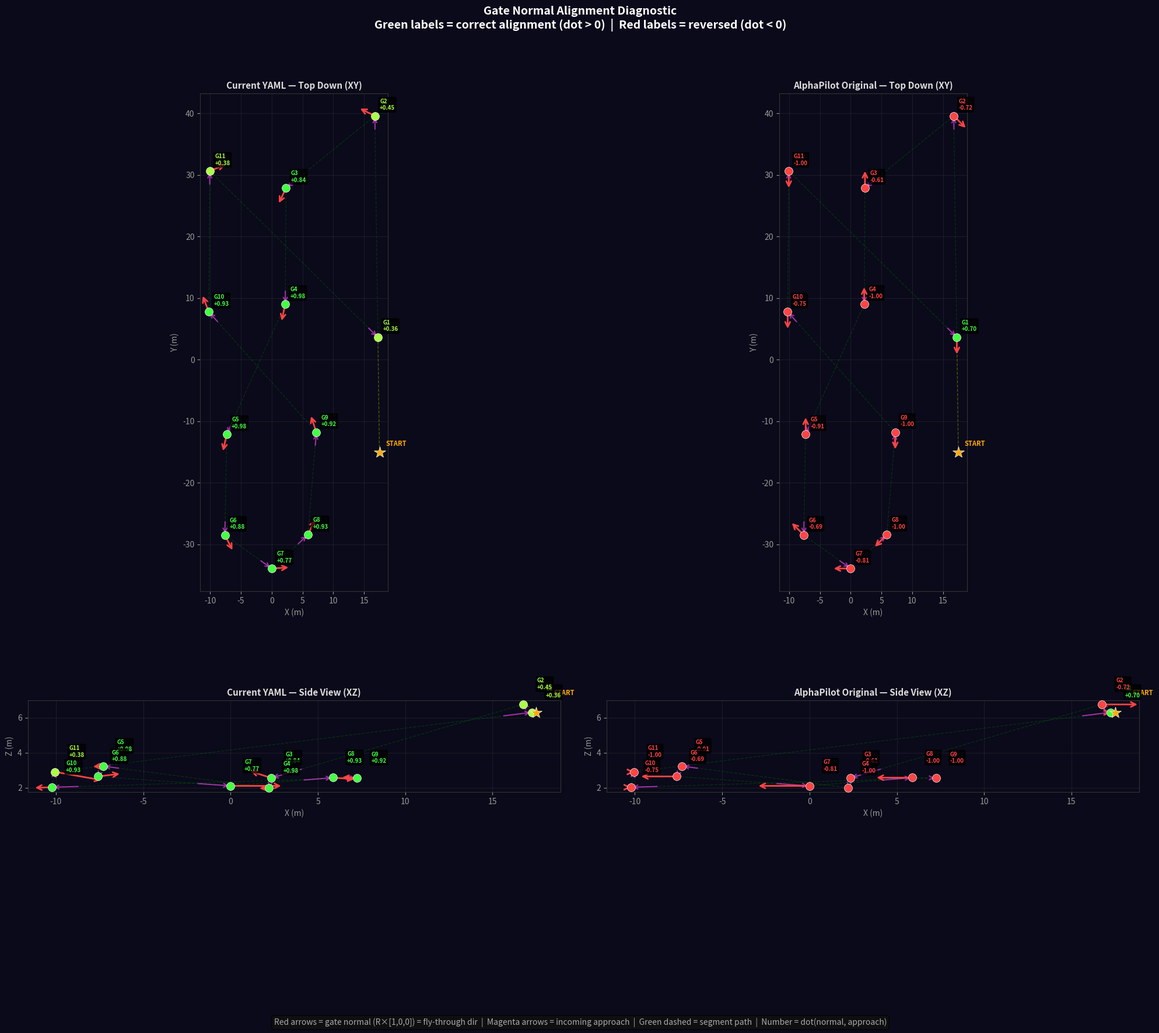

Write the Python code that produced this figure. (Note: this script raises an exception after producing the figure.)
#!/usr/bin/env python3
"""
Gate Geometry Diagnostic — Visual and numerical verification of gate normals.

Generates:
  1. Top-down (XY) plot with gate normals + segment paths + approach arrows
  2. Side view (XZ) 
  3. 3D perspective
  4. Numerical analysis table

Tests BOTH quaternion sets (AlphaPilot original vs current auto-face).

Usage: python gate_geometry_check.py
"""

import numpy as np
import matplotlib
matplotlib.use("Agg")
import matplotlib.pyplot as plt
from matplotlib.patches import FancyArrowPatch
import os

# ── Gate Data ──────────────────────────────────────────────────

gate_positions = np.array([
    [17.25, 3.63, 6.31],    # G1
    [16.75, 39.57, 6.76],   # G2
    [2.33, 27.87, 2.55],    # G3
    [2.20, 9.00, 1.99],     # G4
    [-7.31, -12.14, 3.23],  # G5
    [-7.61, -28.47, 2.64],  # G6
    [-0.01, -33.91, 2.10],  # G7
    [5.87, -28.44, 2.57],   # G8
    [7.25, -11.79, 2.55],   # G9
    [-10.23, 7.77, 2.02],   # G10
    [-10.05, 30.62, 2.90],  # G11
])

start_pos = np.array([17.5, -15.0, 6.31])

# Current YAML quaternions (auto-face path from track_visualizer)
current_quats = [
    [0.9771817, -0.01343000920589536, 0.065047637429392, 0.2017531],
    [0.2280067, 0.11531715801674725, -0.027206581810986515, 0.9664237],
    [0.5335431, -0.05887161003653859, -0.03726493386451581, -0.8428981],
    [0.6272654, 0.004774282673377631, 0.003845420905743276, -0.7787814],
    [0.6250068, 0.0034548347958006805, 0.002766175553015647, -0.7806067],
    [0.8507814, -0.013872470162431589, -0.022487043651383685, -0.5248551],
    [0.9994835, -0.0000012978660909514265, 0.000040364775467993254, 0.0321368],
    [0.8473638, -0.008039958766361295, 0.012834988435292868, 0.5307967],
    [0.5841497, 0.0047098038495232515, -0.0033897797781538854, 0.8116252],
    [0.5687835, -0.004041671728656527, 0.0027950308781103544, 0.8224726],
    [0.9773087, -0.015891114827876775, 0.0793354135254295, 0.1957578],
]

# AlphaPilot original quaternions
alphapilot_quats = [
    [0.7071270, 0.0, 0.0, -0.7070865],
    [0.9238791, 0.0, 0.0, -0.3826845],
    [0.7071068, 0.0, 0.0, 0.7071068],
    [0.7071068, 0.0, 0.0, 0.7071068],
    [0.7071068, 0.0, 0.0, 0.7071068],
    [-0.3826836, 0.0, 0.0, -0.9238794],
    [-0.0000263, 0.0, 0.0, -1.0000000],
    [0.3826835, 0.0, 0.0, -0.9238795],
    [0.7071068, 0.0, 0.0, -0.7071068],
    [0.7071270, 0.0, 0.0, -0.7070865],
    [0.7071323, 0.0, 0.0, -0.7070812],
]

num_gates = len(gate_positions)


def quat_to_R(w, x, y, z):
    n = np.sqrt(w**2 + x**2 + y**2 + z**2)
    w, x, y, z = w/n, x/n, y/n, z/n
    return np.array([
        [1-2*(y*y+z*z), 2*(x*y-w*z), 2*(x*z+w*y)],
        [2*(x*y+w*z), 1-2*(x*x+z*z), 2*(y*z-w*x)],
        [2*(x*z-w*y), 2*(y*z+w*x), 1-2*(x*x+y*y)]
    ])


def compute_normals(quats):
    """Compute gate normals as R * [1,0,0] (C++ convention)."""
    normals = []
    for q in quats:
        R = quat_to_R(*q)
        normal = R[:, 0]  # First column = R * [1,0,0]
        normal = normal / np.linalg.norm(normal)
        normals.append(normal)
    return np.array(normals)


def compute_approach_dirs():
    """Compute approach direction for each gate (from previous gate)."""
    dirs = []
    for i in range(num_gates):
        prev = gate_positions[(i - 1) % num_gates]
        curr = gate_positions[i]
        seg = curr - prev
        seg_dir = seg / np.linalg.norm(seg)
        dirs.append(seg_dir)
    return np.array(dirs)


def plot_track(quats, quat_name, ax, view='topdown'):
    """Plot gates, normals, and segments on a given axes."""
    normals = compute_normals(quats)
    approach_dirs = compute_approach_dirs()

    if view == 'topdown':
        dim_a, dim_b = 0, 1
        xlabel, ylabel = 'X (m)', 'Y (m)'
    elif view == 'side':
        dim_a, dim_b = 0, 2
        xlabel, ylabel = 'X (m)', 'Z (m)'
    else:
        dim_a, dim_b = 1, 2
        xlabel, ylabel = 'Y (m)', 'Z (m)'

    # Draw segment path (green dashed)
    for i in range(num_gates):
        next_i = (i + 1) % num_gates
        ax.plot([gate_positions[i, dim_a], gate_positions[next_i, dim_a]],
                [gate_positions[i, dim_b], gate_positions[next_i, dim_b]],
                'g--', alpha=0.3, linewidth=1)

    # Draw start → G1 segment
    ax.plot([start_pos[dim_a], gate_positions[0, dim_a]],
            [start_pos[dim_b], gate_positions[0, dim_b]],
            'y--', alpha=0.4, linewidth=1)

    # Draw gates with normals
    arrow_len = 3.0
    for i in range(num_gates):
        pos = gate_positions[i]
        normal = normals[i]
        approach = approach_dirs[i]
        dot_val = np.dot(normal, approach)

        # Color by alignment
        if dot_val > 0.5:
            color = '#44ff44'
        elif dot_val > 0:
            color = '#aaff44'
        elif dot_val > -0.5:
            color = '#ffaa00'
        else:
            color = '#ff4444'

        # Gate marker
        ax.plot(pos[dim_a], pos[dim_b], 'o', color=color, markersize=10,
                markeredgecolor='white', markeredgewidth=0.5, zorder=5)

        # Normal arrow (red = fly-through direction from C++)
        ax.annotate('', xy=(pos[dim_a] + normal[dim_a]*arrow_len,
                            pos[dim_b] + normal[dim_b]*arrow_len),
                    xytext=(pos[dim_a], pos[dim_b]),
                    arrowprops=dict(arrowstyle='->', color='#ff4444',
                                   lw=2.0, mutation_scale=15),
                    zorder=4)

        # Approach arrow (magenta = direction drone arrives from)
        ax.annotate('', xy=(pos[dim_a], pos[dim_b]),
                    xytext=(pos[dim_a] - approach[dim_a]*arrow_len*0.8,
                            pos[dim_b] - approach[dim_b]*arrow_len*0.8),
                    arrowprops=dict(arrowstyle='->', color='#ff44ff',
                                   lw=1.5, mutation_scale=12, alpha=0.6),
                    zorder=3)

        # Gate label with dot product
        ax.text(pos[dim_a] + 0.8, pos[dim_b] + 0.8,
                f'G{i+1}\n{dot_val:+.2f}',
                fontsize=7, fontweight='bold', color=color,
                ha='left', va='bottom', zorder=6,
                bbox=dict(boxstyle='round,pad=0.2', facecolor='black', alpha=0.7))

    # Start position
    ax.plot(start_pos[dim_a], start_pos[dim_b], '*', color='#ffaa00',
            markersize=15, markeredgecolor='white', markeredgewidth=0.5, zorder=5)
    ax.text(start_pos[dim_a] + 1, start_pos[dim_b] + 1, 'START',
            fontsize=8, fontweight='bold', color='#ffaa00')

    ax.set_xlabel(xlabel, fontsize=10)
    ax.set_ylabel(ylabel, fontsize=10)
    ax.set_title(f'{quat_name}', fontsize=11, fontweight='bold')
    ax.set_aspect('equal')
    ax.grid(True, alpha=0.15, color='gray')
    ax.set_facecolor('#0a0a1a')
    for spine in ax.spines.values():
        spine.set_color('#333')
    ax.tick_params(colors='#999')
    ax.xaxis.label.set_color('#999')
    ax.yaxis.label.set_color('#999')
    ax.title.set_color('#ddd')


def print_analysis(quats, quat_name):
    """Print numerical analysis of gate normals vs approach directions."""
    normals = compute_normals(quats)
    approach_dirs = compute_approach_dirs()

    print(f"\n{'='*80}")
    print(f"  {quat_name}")
    print(f"{'='*80}")
    print(f"  {'Gate':<5} {'Normal (R*[1,0,0])':<30} {'Approach dir':<30} {'Dot':<8} {'Angle':<8}")
    print(f"  {'-'*75}")

    all_dots = []
    for i in range(num_gates):
        n = normals[i]
        a = approach_dirs[i]
        d = np.dot(n, a)
        angle = np.degrees(np.arccos(np.clip(d, -1, 1)))
        all_dots.append(d)
        status = '✓' if d > 0.3 else ('~' if d > 0 else '✗')
        print(f"  G{i+1:<4} ({n[0]:+.3f},{n[1]:+.3f},{n[2]:+.3f})      "
              f"({a[0]:+.3f},{a[1]:+.3f},{a[2]:+.3f})      "
              f"{d:+.3f}  {angle:5.1f}°  {status}")

    all_dots = np.array(all_dots)
    print(f"\n  Summary:")
    print(f"    Mean dot product:     {all_dots.mean():+.3f}")
    print(f"    All positive:         {np.all(all_dots > 0)}")
    print(f"    Positive gates:       {np.sum(all_dots > 0)}/{num_gates}")
    print(f"    Min dot:              {all_dots.min():+.3f} (G{np.argmin(all_dots)+1})")
    print(f"    Max dot:              {all_dots.max():+.3f} (G{np.argmax(all_dots)+1})")

    if np.all(all_dots > 0):
        print(f"\n  ✅ All gate normals align with approach directions!")
        print(f"     The convention normal = R*[1,0,0] is correct for these quaternions.")
    elif np.all(all_dots < 0):
        print(f"\n  ⚠️ All normals are REVERSED vs approach. May need R*[-1,0,0] convention.")
    else:
        print(f"\n  ❌ Mixed alignment — some normals correct, some backwards.")
        print(f"     This likely means the quaternions or axis convention is inconsistent.")

    return all_dots


def main():
    print("="*80)
    print("  GATE GEOMETRY DIAGNOSTIC")
    print("  Verifying that gate normals point in the correct fly-through direction")
    print("="*80)
    print(f"\n  Track: {num_gates} gates, start at ({start_pos[0]}, {start_pos[1]}, {start_pos[2]})")
    print(f"  C++ convention: gate_normal = R_gate * [1, 0, 0]")

    # ── Numerical analysis ──
    dots_current = print_analysis(current_quats, "Current YAML (auto-face path)")
    dots_alpha = print_analysis(alphapilot_quats, "AlphaPilot original")

    # ── Generate comparison plot ──
    fig, axes = plt.subplots(2, 2, figsize=(20, 18))
    fig.patch.set_facecolor('#0a0a1a')

    plot_track(current_quats, 'Current YAML — Top Down (XY)', axes[0, 0], view='topdown')
    plot_track(alphapilot_quats, 'AlphaPilot Original — Top Down (XY)', axes[0, 1], view='topdown')
    plot_track(current_quats, 'Current YAML — Side View (XZ)', axes[1, 0], view='side')
    plot_track(alphapilot_quats, 'AlphaPilot Original — Side View (XZ)', axes[1, 1], view='side')

    # Legend
    fig.text(0.5, 0.01,
             'Red arrows = gate normal (R×[1,0,0]) = fly-through dir  |  '
             'Magenta arrows = incoming approach  |  '
             'Green dashed = segment path  |  '
             'Number = dot(normal, approach)',
             ha='center', fontsize=10, color='#aaa',
             bbox=dict(boxstyle='round', facecolor='#111', alpha=0.8))

    fig.suptitle('Gate Normal Alignment Diagnostic\n'
                 'Green labels = correct alignment (dot > 0)  |  '
                 'Red labels = reversed (dot < 0)',
                 fontsize=14, fontweight='bold', color='white', y=0.98)

    plt.tight_layout(rect=[0, 0.03, 1, 0.95])
    out_path = os.path.join(os.path.dirname(__file__), 'gate_geometry_diagnostic.png')
    fig.savefig(out_path, dpi=150, bbox_inches='tight', facecolor=fig.get_facecolor())
    plt.close(fig)
    print(f"\n  ✓ Saved diagnostic plot: {out_path}")

    # ── Verdict ──
    print(f"\n{'='*80}")
    print(f"  VERDICT")
    print(f"{'='*80}")
    if np.all(dots_current > 0):
        print(f"  ✅ Current YAML quaternions: ALL normals align with approach directions.")
        print(f"     These quaternions are CORRECT for the R*[1,0,0] convention.")
    if not np.all(dots_alpha > 0):
        print(f"  ⚠️  AlphaPilot quaternions: NOT all normals align with R*[1,0,0].")
        print(f"     AlphaPilot likely uses a DIFFERENT axis convention (e.g., R*[0,1,0] or R*[-1,0,0]).")
    print(f"\n  If the current quats are correct but training still fails,")
    print(f"  the problem is NOT the gate orientations. Look at:")
    print(f"    1. Segment progress computation")
    print(f"    2. Gate pass detection logic")
    print(f"    3. Reward scaling / magnitudes")
    print(f"    4. Observation space correctness")
    print(f"    5. Training hyperparameters")
    print(f"{'='*80}")


if __name__ == "__main__":
    main()
